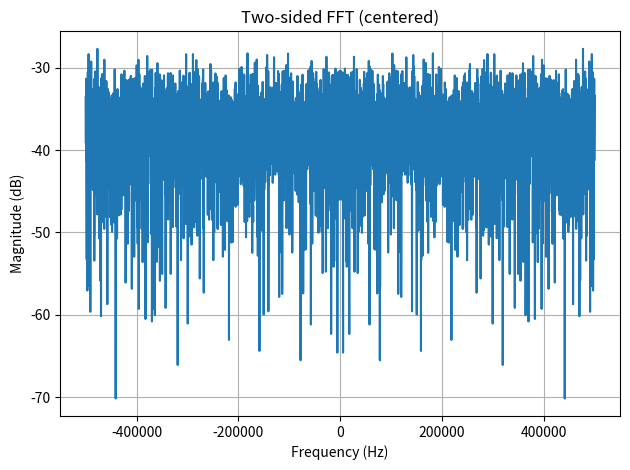

This chart was generated by the following Python code:
import numpy as np, matplotlib.pyplot as plt

fs, N = 1_000_000, 4096
rng = np.random.default_rng(0)
x = rng.normal(0, 1, N)

X = np.fft.fft(x)
f = np.fft.fftfreq(N, 1/fs)

# center around 0 Hz and normalize
Xc = np.fft.fftshift(X) / N
fc = np.fft.fftshift(f)

plt.plot(fc, 20*np.log10(np.abs(Xc)+1e-12))
plt.xlabel('Frequency (Hz)')
plt.ylabel('Magnitude (dB)')
plt.title('Two-sided FFT (centered)')
plt.grid(True)
plt.tight_layout()
plt.show()
